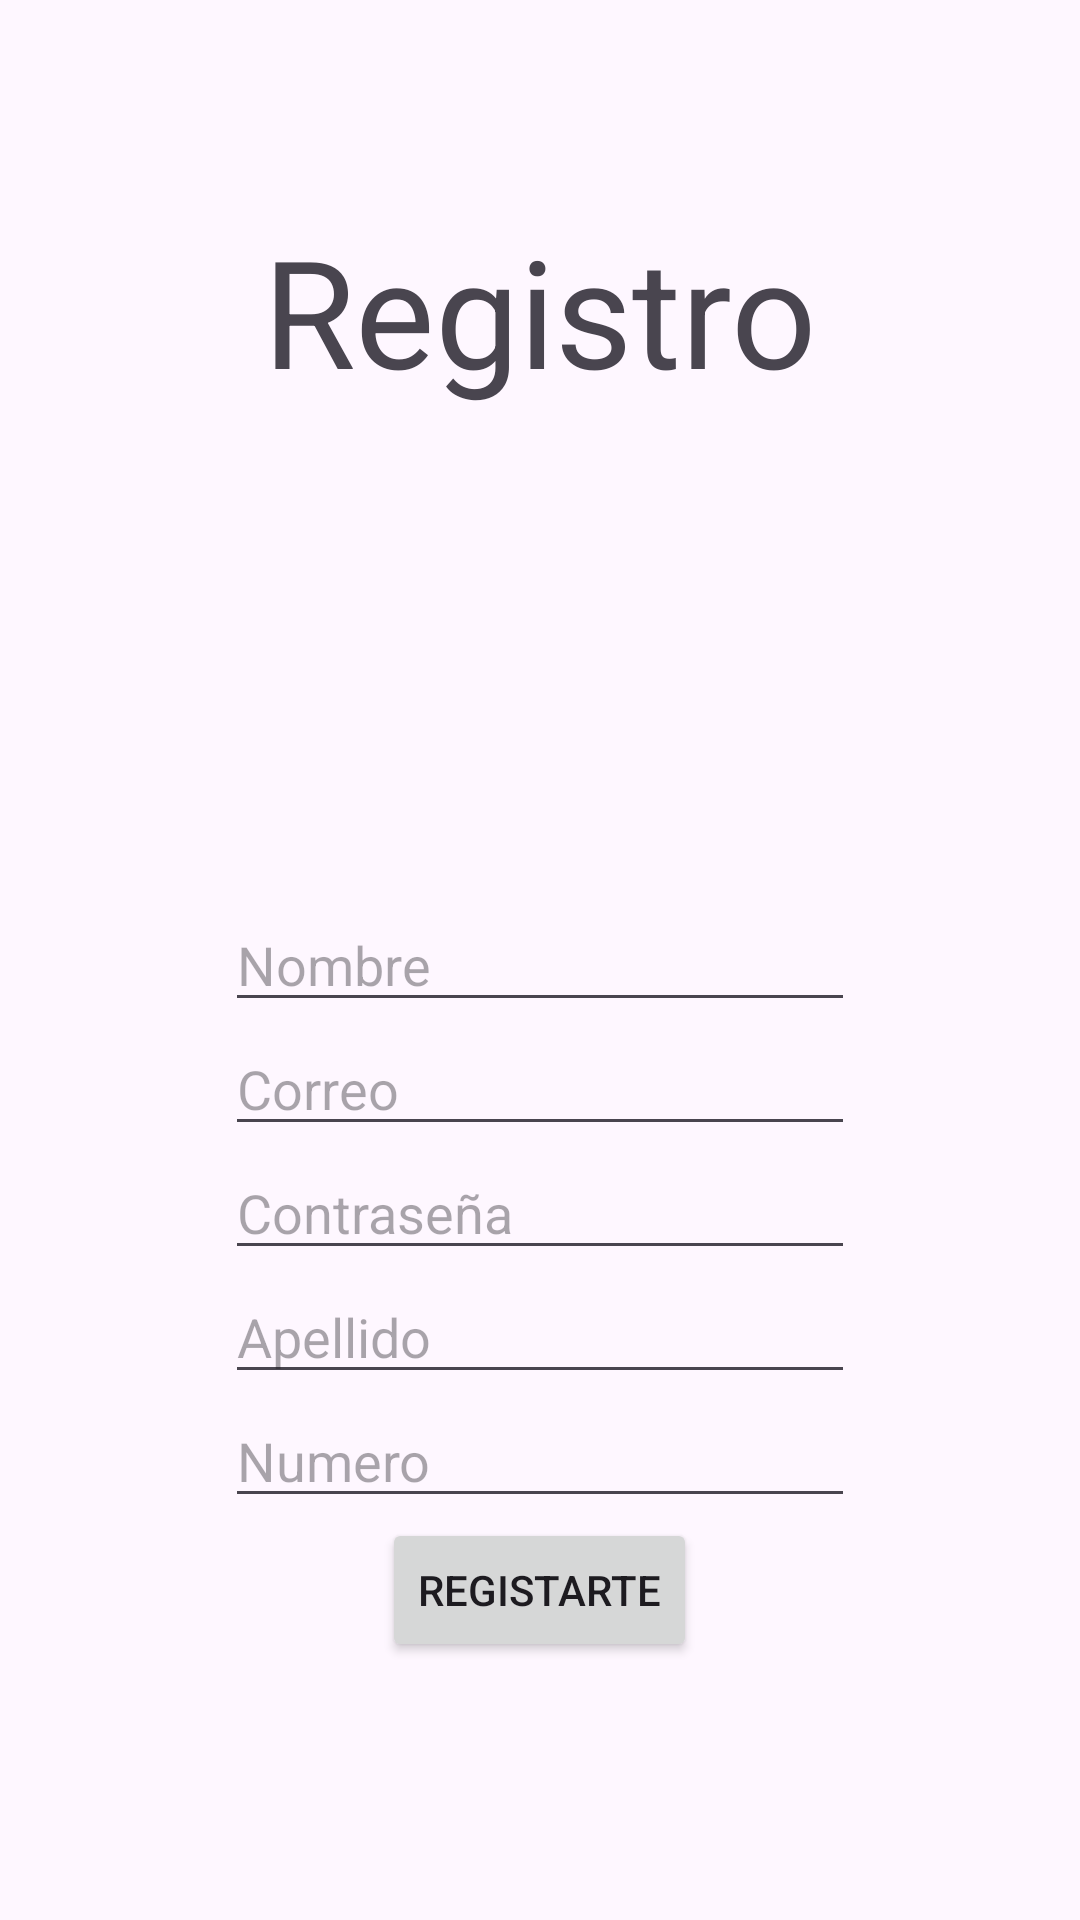

The Android layout XML behind this screen, and the referenced resources:
<!-- AndroidManifest.xml: application theme Theme.Loguin -->
<!-- res/layout/activity_main2.xml -->
<?xml version="1.0" encoding="utf-8"?>
<RelativeLayout xmlns:android="http://schemas.android.com/apk/res/android"
    xmlns:app="http://schemas.android.com/apk/res-auto"
    xmlns:tools="http://schemas.android.com/tools"
    android:layout_width="match_parent"
    android:layout_height="match_parent"
    tools:context=".MainActivity2">

    <EditText
        android:id="@+id/etNombreR"
        android:layout_width="wrap_content"
        android:layout_centerInParent="true"
        android:layout_height="wrap_content"
        android:ems="10"
        android:inputType="text"
        android:hint="Nombre" />

    <EditText
        android:id="@+id/etCorreoR"
        android:layout_width="wrap_content"
        android:layout_below="@+id/etNombreR"
        android:layout_centerHorizontal="true"
        android:layout_height="wrap_content"
        android:ems="10"
        android:inputType="text"
        android:hint="Correo" />

    <EditText
        android:id="@+id/etContraseniaR"
        android:layout_width="wrap_content"
        android:layout_below="@+id/etCorreoR"
        android:layout_centerHorizontal="true"
        android:layout_height="wrap_content"
        android:ems="10"
        android:inputType="textPassword"
        android:hint="Contraseña" />

    <EditText
        android:id="@+id/etApellido"
        android:layout_width="wrap_content"
        android:layout_below="@+id/etContraseniaR"
        android:layout_height="wrap_content"
        android:layout_centerInParent="true"
        android:ems="10"
        android:hint="Apellido"
        android:inputType="text" />

    <EditText
        android:id="@+id/etNumero"
        android:layout_width="wrap_content"
        android:layout_height="wrap_content"
        android:layout_below="@+id/etApellido"
        android:layout_centerInParent="true"
        android:ems="10"
        android:hint="Numero"
        android:inputType="text" />

    <Button
        android:id="@+id/btnRegistrar"
        android:layout_width="wrap_content"
        android:layout_height="wrap_content"
        android:layout_below="@+id/etNumero"
        android:layout_centerHorizontal="true"
        android:text="Registarte" />

    <TextView
        android:id="@+id/tvRegistro"
        android:layout_width="wrap_content"
        android:textSize="50dp"
        android:layout_centerHorizontal="true"
        android:layout_marginTop="70dp"
        android:layout_height="wrap_content"
        android:text="Registro" />
</RelativeLayout>
<!-- resources referenced by this layout -->
<resources>
  <style name="Theme.Loguin" parent="Base.Theme.Loguin" />
  <style name="Base.Theme.Loguin" parent="Theme.Material3.DayNight.NoActionBar">
          
          
      </style>
</resources>
